Image classification data set "dataset" (YahyaBouayad/tripwire on GitHub). Class labels (2): cable absent, cable present.

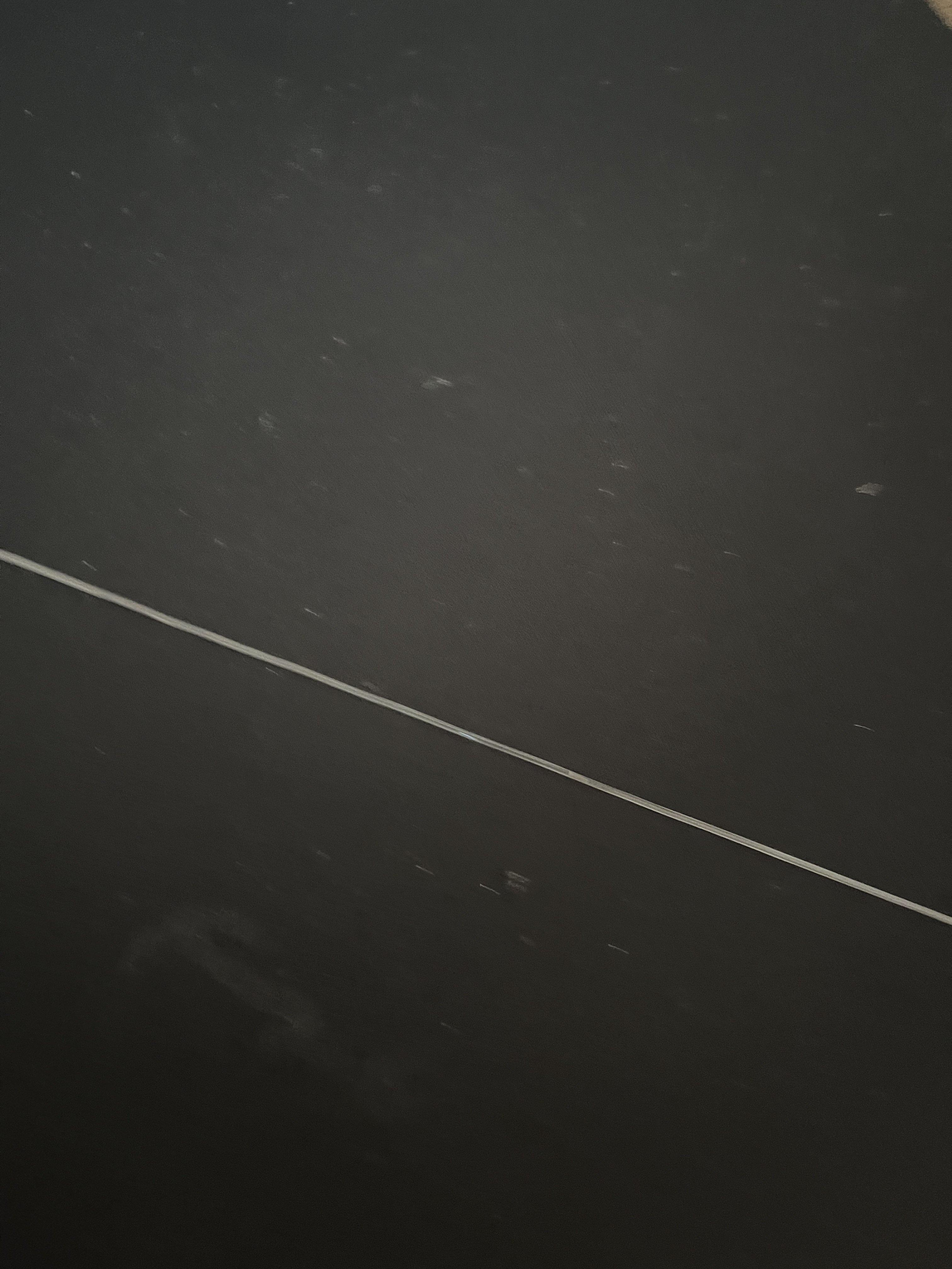
Label: cable present

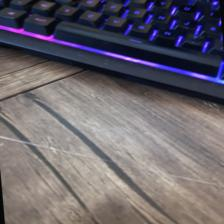
Label: cable present

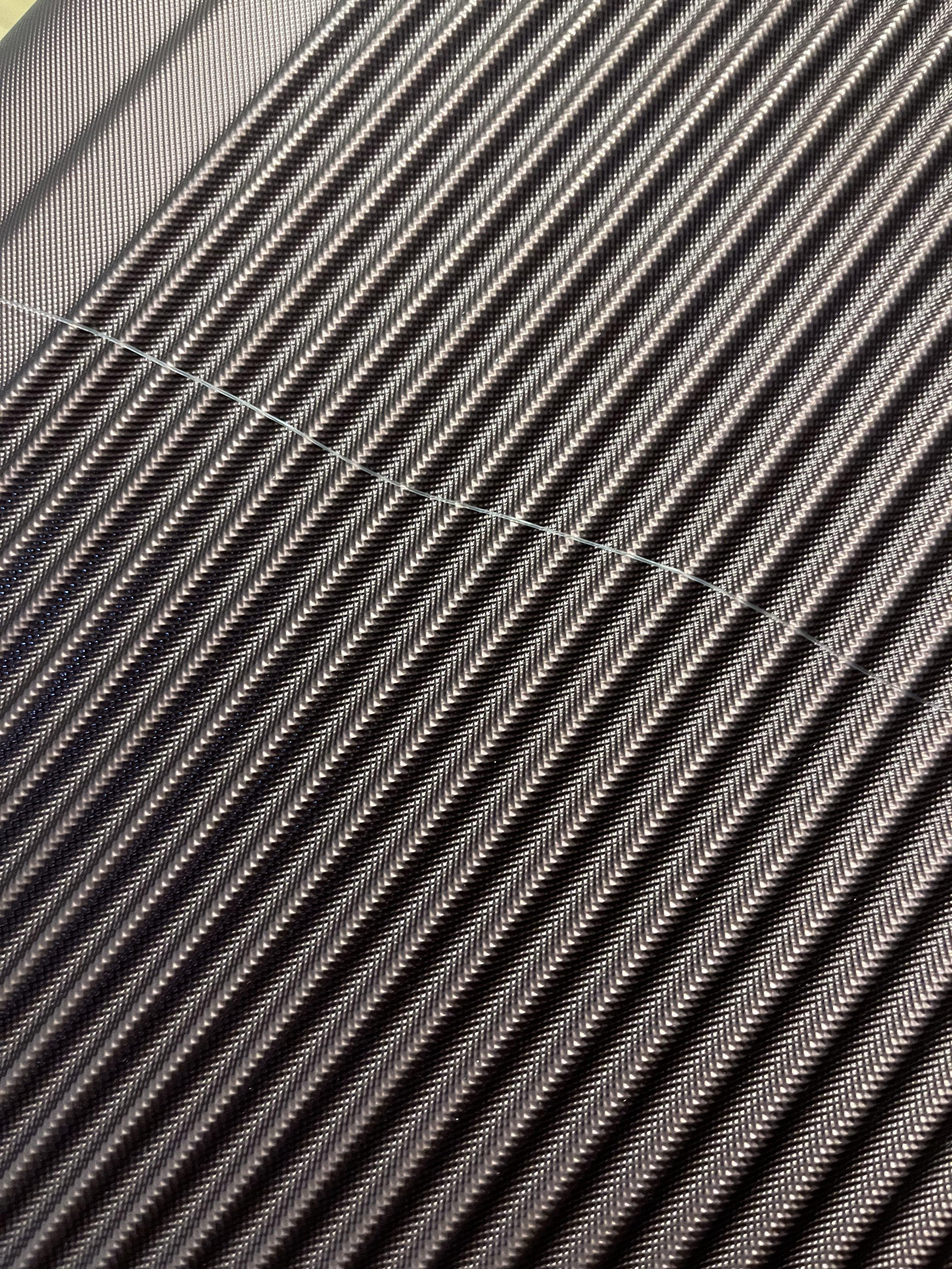
Label: cable present

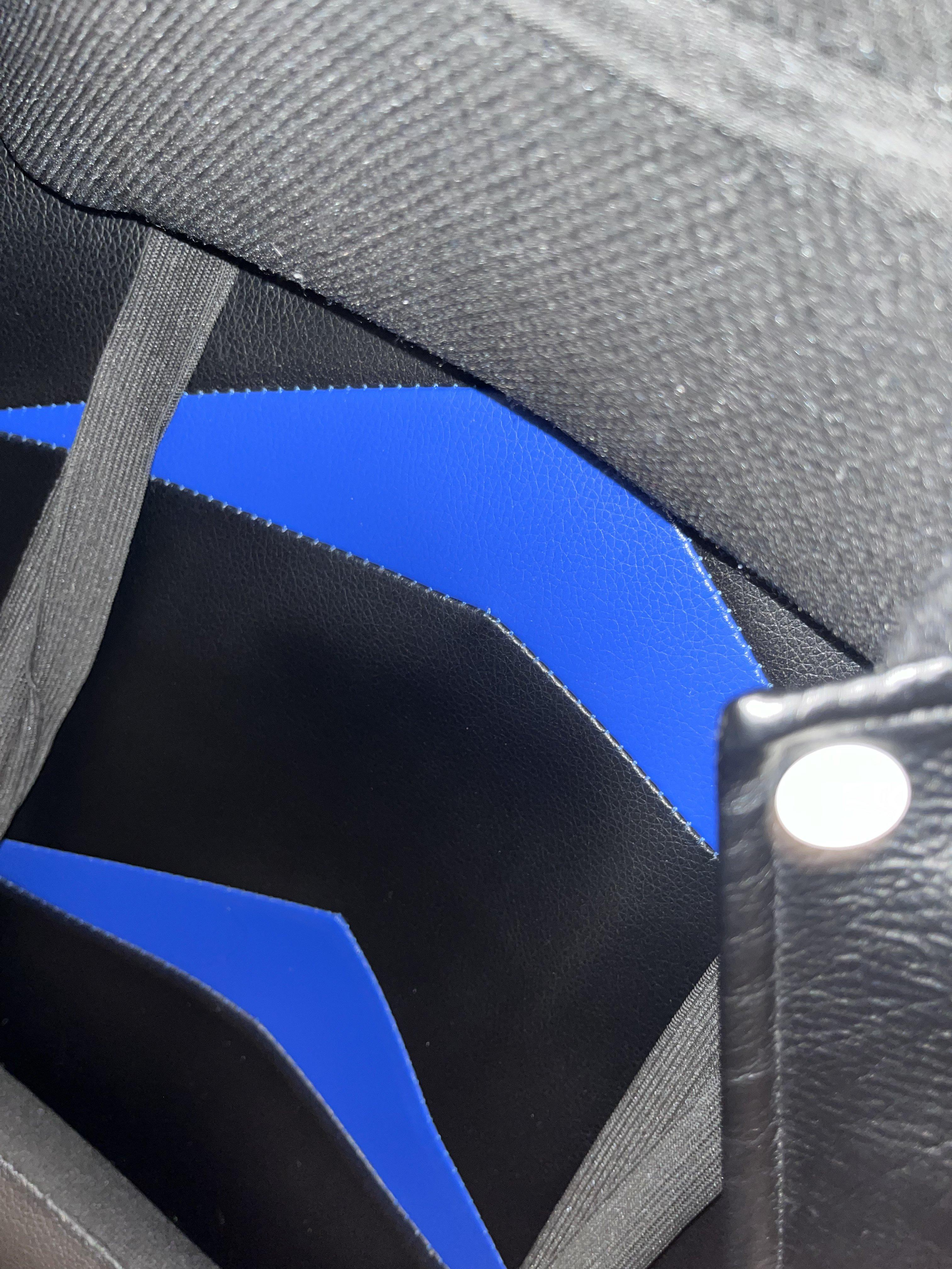
Label: cable absent

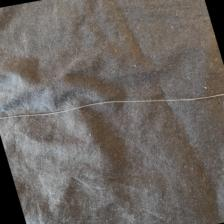
Label: cable present

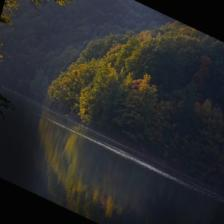
Label: cable absent
